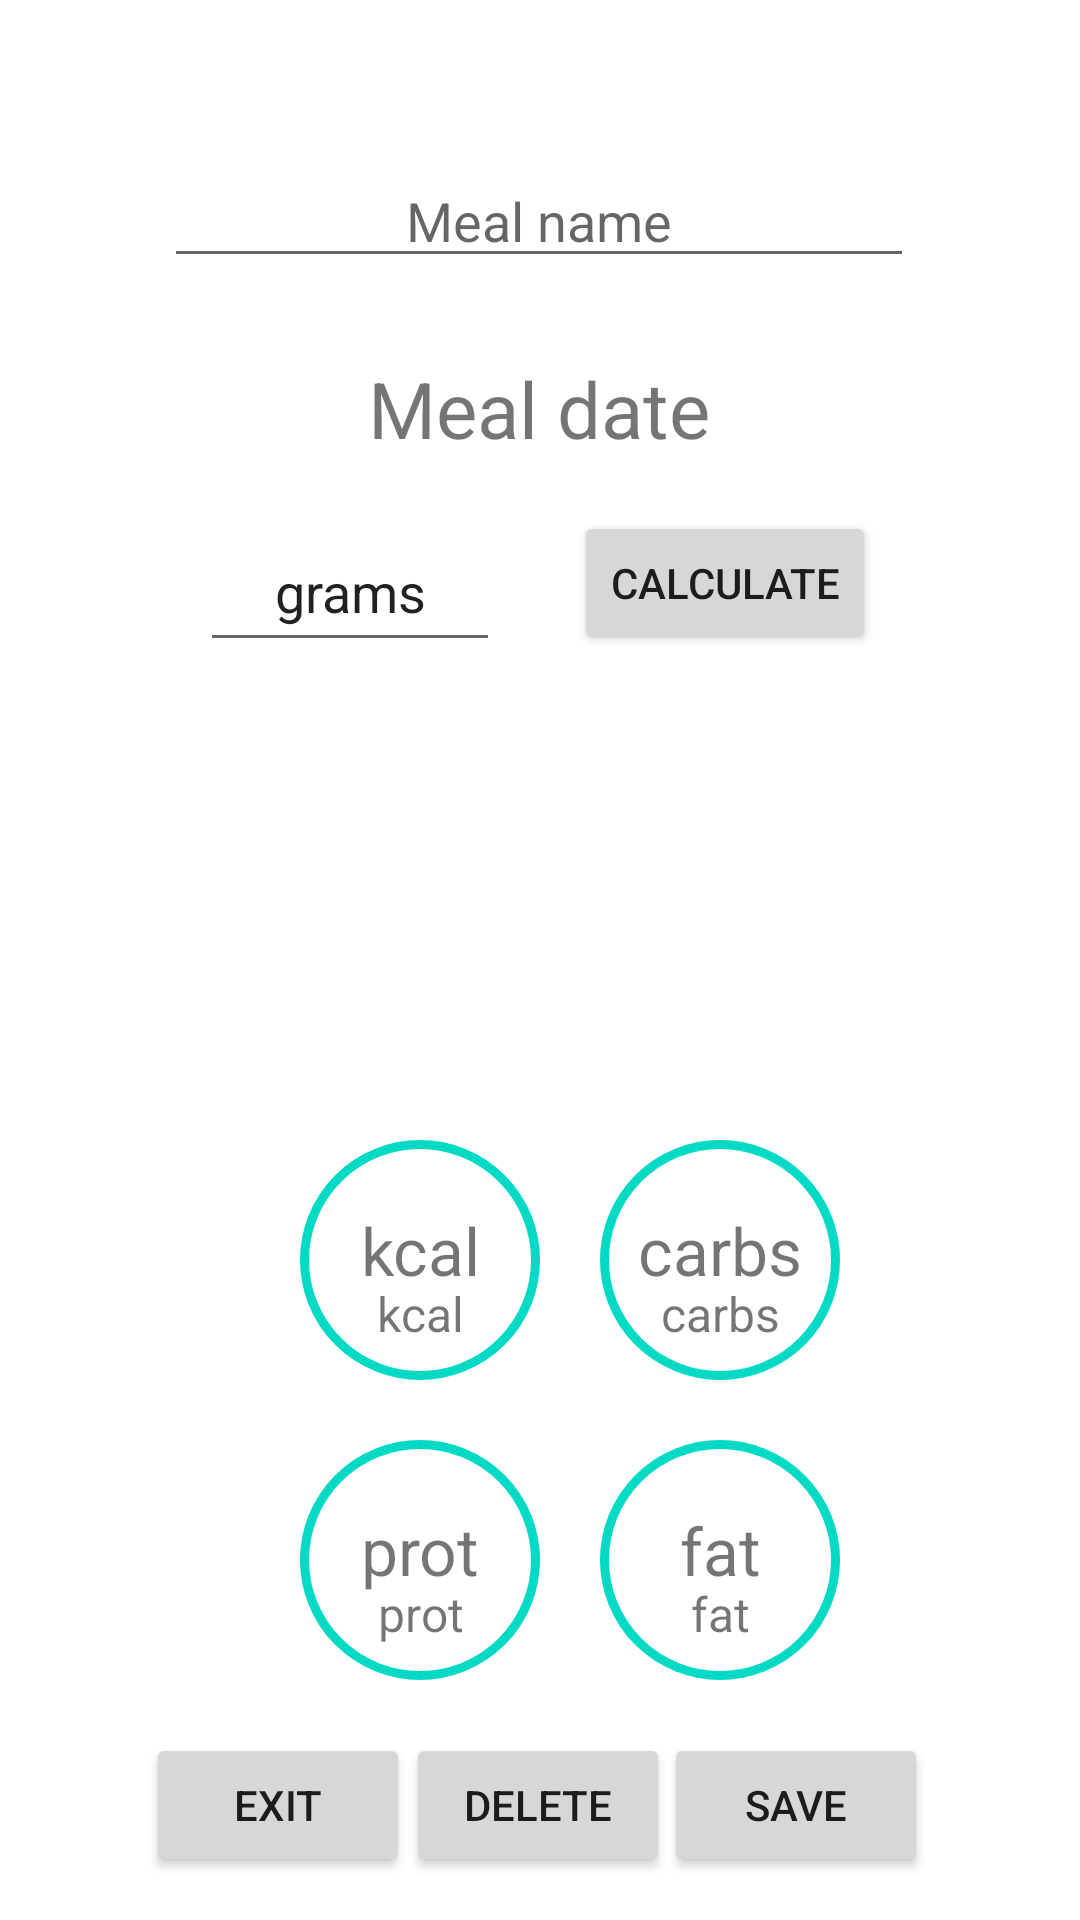

Reconstruct the res/layout file that produces this screen, plus the resources it refers to.
<!-- AndroidManifest.xml: application theme Theme.ScheduleApp -->
<!-- res/layout/fragment_event_info.xml -->
<?xml version="1.0" encoding="utf-8"?>
<androidx.constraintlayout.widget.ConstraintLayout xmlns:android="http://schemas.android.com/apk/res/android"
    xmlns:app="http://schemas.android.com/apk/res-auto"
    xmlns:tools="http://schemas.android.com/tools"
    android:layout_width="match_parent"
    android:layout_height="match_parent"
    tools:context=".fragments.dayInfo.eventinfo.MealInfo">


    <EditText
        android:id="@+id/meal_grams_ET"
        android:layout_width="100sp"
        android:layout_height="50sp"
        android:inputType="phone"
        android:text="grams"
        android:textAlignment="center"
        app:layout_constraintBottom_toBottomOf="parent"
        app:layout_constraintEnd_toEndOf="parent"
        app:layout_constraintHorizontal_bias="0.257"
        app:layout_constraintStart_toStartOf="parent"
        app:layout_constraintTop_toTopOf="parent"
        app:layout_constraintVertical_bias="0.289" />

    <TextView
        android:id="@+id/meal_kcal"
        android:layout_width="80sp"
        android:layout_height="35sp"
        android:layout_marginStart="100sp"
        android:layout_marginTop="402sp"
        android:text="kcal"
        android:textAlignment="center"
        android:textSize="22sp"
        app:layout_constraintBottom_toBottomOf="parent"
        app:layout_constraintEnd_toEndOf="parent"
        app:layout_constraintHorizontal_bias="0.0"
        app:layout_constraintStart_toStartOf="parent"
        app:layout_constraintTop_toTopOf="parent"
        app:layout_constraintVertical_bias="0.0" />

    <TextView
        android:id="@+id/meal_carbs"
        android:layout_width="80sp"
        android:layout_height="35sp"
        android:layout_marginStart="200sp"
        android:layout_marginTop="402sp"
        android:text="carbs"
        android:textAlignment="center"
        android:textSize="22sp"
        app:layout_constraintBottom_toBottomOf="parent"
        app:layout_constraintEnd_toEndOf="parent"
        app:layout_constraintHorizontal_bias="0.0"
        app:layout_constraintStart_toStartOf="parent"
        app:layout_constraintTop_toTopOf="parent"
        app:layout_constraintVertical_bias="0.0" />

    <TextView
        android:id="@+id/meal_proteins"
        android:layout_width="80sp"
        android:layout_height="35sp"
        android:layout_marginStart="100sp"
        android:layout_marginTop="502sp"
        android:text="prot"
        android:textAlignment="center"
        android:textSize="22sp"
        app:layout_constraintBottom_toBottomOf="parent"
        app:layout_constraintEnd_toEndOf="parent"
        app:layout_constraintHorizontal_bias="0.0"
        app:layout_constraintStart_toStartOf="parent"
        app:layout_constraintTop_toTopOf="parent"
        app:layout_constraintVertical_bias="0.0" />

    <TextView
        android:id="@+id/meal_fat"
        android:layout_width="80sp"
        android:layout_height="35sp"
        android:layout_marginStart="200sp"
        android:layout_marginTop="502sp"
        android:text="fat"
        android:textAlignment="center"
        android:textSize="22sp"
        app:layout_constraintBottom_toBottomOf="parent"
        app:layout_constraintEnd_toEndOf="parent"
        app:layout_constraintHorizontal_bias="0.0"
        app:layout_constraintStart_toStartOf="parent"
        app:layout_constraintTop_toTopOf="parent"
        app:layout_constraintVertical_bias="0.0" />

    <TextView
        android:layout_width="80sp"
        android:layout_height="25sp"
        android:layout_marginStart="200sp"
        android:layout_marginTop="527sp"
        android:text="fat"
        android:textAlignment="center"
        android:textSize="16sp"
        app:layout_constraintBottom_toBottomOf="parent"
        app:layout_constraintEnd_toEndOf="parent"
        app:layout_constraintHorizontal_bias="0.0"
        app:layout_constraintStart_toStartOf="parent"
        app:layout_constraintTop_toTopOf="parent"
        app:layout_constraintVertical_bias="0.0" />

    <TextView
        android:layout_width="80sp"
        android:layout_height="25sp"
        android:layout_marginStart="100sp"
        android:layout_marginTop="527sp"
        android:text="prot"
        android:textAlignment="center"
        android:textSize="16sp"
        app:layout_constraintBottom_toBottomOf="parent"
        app:layout_constraintEnd_toEndOf="parent"
        app:layout_constraintHorizontal_bias="0.0"
        app:layout_constraintStart_toStartOf="parent"
        app:layout_constraintTop_toTopOf="parent"
        app:layout_constraintVertical_bias="0.0" />

    <TextView
        android:layout_width="80sp"
        android:layout_height="25sp"
        android:layout_marginStart="200sp"
        android:layout_marginTop="427sp"
        android:text="carbs"
        android:textAlignment="center"
        android:textSize="16sp"
        app:layout_constraintBottom_toBottomOf="parent"
        app:layout_constraintEnd_toEndOf="parent"
        app:layout_constraintHorizontal_bias="0.0"
        app:layout_constraintStart_toStartOf="parent"
        app:layout_constraintTop_toTopOf="parent"
        app:layout_constraintVertical_bias="0.0" />

    <TextView
        android:layout_width="80sp"
        android:layout_height="25sp"
        android:layout_marginStart="100sp"
        android:layout_marginTop="427sp"
        android:text="kcal"
        android:textAlignment="center"
        android:textSize="16sp"
        app:layout_constraintBottom_toBottomOf="parent"
        app:layout_constraintEnd_toEndOf="parent"
        app:layout_constraintHorizontal_bias="0.0"
        app:layout_constraintStart_toStartOf="parent"
        app:layout_constraintTop_toTopOf="parent"
        app:layout_constraintVertical_bias="0.0" />

    <androidx.appcompat.widget.AppCompatButton
        android:id="@+id/btn_calculate_kcal"
        android:layout_width="wrap_content"
        android:layout_height="wrap_content"
        android:text="calculate"
        app:layout_constraintBottom_toBottomOf="parent"
        app:layout_constraintEnd_toEndOf="parent"
        app:layout_constraintHorizontal_bias="0.738"
        app:layout_constraintStart_toStartOf="parent"
        app:layout_constraintTop_toTopOf="parent"
        app:layout_constraintVertical_bias="0.288" />

    <TextView
        android:id="@+id/meal_date"
        android:layout_width="250sp"
        android:layout_height="wrap_content"
        android:inputType="textNoSuggestions"
        android:text="Meal date"
        android:textAlignment="center"
        android:textSize="26sp"
        app:layout_constraintBottom_toBottomOf="parent"
        app:layout_constraintEnd_toEndOf="parent"
        app:layout_constraintHorizontal_bias="0.496"
        app:layout_constraintStart_toStartOf="parent"
        app:layout_constraintTop_toTopOf="parent"
        app:layout_constraintVertical_bias="0.196" />

    <EditText
        android:id="@+id/meal_name"
        android:layout_width="250sp"
        android:layout_height="wrap_content"
        android:hint="Meal name"
        android:inputType="textNoSuggestions"
        android:text=""
        android:textAlignment="center"
        app:layout_constraintBottom_toBottomOf="parent"
        app:layout_constraintEnd_toEndOf="parent"
        app:layout_constraintHorizontal_bias="0.496"
        app:layout_constraintStart_toStartOf="parent"
        app:layout_constraintTop_toTopOf="parent"
        app:layout_constraintVertical_bias="0.086" />


    <androidx.appcompat.widget.AppCompatButton
        android:id="@+id/btn_exit"
        android:layout_width="wrap_content"
        android:layout_height="wrap_content"
        android:text="exit"
        app:layout_constraintBottom_toBottomOf="parent"
        app:layout_constraintEnd_toEndOf="parent"
        app:layout_constraintHorizontal_bias="0.179"
        app:layout_constraintStart_toStartOf="parent"
        app:layout_constraintTop_toTopOf="parent"
        app:layout_constraintVertical_bias="0.976" />

    <androidx.appcompat.widget.AppCompatButton
        android:id="@+id/btn_delete"
        android:layout_width="wrap_content"
        android:layout_height="wrap_content"
        android:text="Delete"
        app:layout_constraintBottom_toBottomOf="parent"
        app:layout_constraintEnd_toEndOf="parent"
        app:layout_constraintHorizontal_bias="0.498"
        app:layout_constraintStart_toStartOf="parent"
        app:layout_constraintTop_toTopOf="parent"
        app:layout_constraintVertical_bias="0.976" />

    <androidx.appcompat.widget.AppCompatButton
        android:id="@+id/btn_save"
        android:layout_width="wrap_content"
        android:layout_height="wrap_content"
        android:text="Save"
        app:layout_constraintBottom_toBottomOf="parent"
        app:layout_constraintEnd_toEndOf="parent"
        app:layout_constraintHorizontal_bias="0.814"
        app:layout_constraintStart_toStartOf="parent"
        app:layout_constraintTop_toTopOf="parent"
        app:layout_constraintVertical_bias="0.976" />

    <ImageView
        android:id="@+id/imageViewS"
        android:layout_width="80sp"
        android:layout_height="80sp"
        android:layout_marginStart="100sp"
        android:layout_marginTop="380sp"
        android:src="@drawable/circle"
        app:layout_constraintBottom_toBottomOf="parent"
        app:layout_constraintEnd_toEndOf="parent"
        app:layout_constraintHorizontal_bias="0.0"
        app:layout_constraintStart_toStartOf="parent"
        app:layout_constraintTop_toTopOf="parent"
        app:layout_constraintVertical_bias="0.0" />

    <ImageView
        android:id="@+id/imageViewSX"
        android:layout_width="80sp"
        android:layout_height="80sp"
        android:layout_marginStart="200sp"
        android:layout_marginTop="380sp"
        android:src="@drawable/circle"
        app:layout_constraintBottom_toBottomOf="parent"
        app:layout_constraintEnd_toEndOf="parent"
        app:layout_constraintHorizontal_bias="0.0"
        app:layout_constraintStart_toStartOf="parent"
        app:layout_constraintTop_toTopOf="parent"
        app:layout_constraintVertical_bias="0.0" />

    <ImageView
        android:id="@+id/imageViewS1"
        android:layout_width="80sp"
        android:layout_height="80sp"
        android:layout_marginStart="100sp"
        android:layout_marginTop="480sp"
        android:src="@drawable/circle"
        app:layout_constraintBottom_toBottomOf="parent"
        app:layout_constraintEnd_toEndOf="parent"
        app:layout_constraintHorizontal_bias="0.0"
        app:layout_constraintStart_toStartOf="parent"
        app:layout_constraintTop_toTopOf="parent"
        app:layout_constraintVertical_bias="0.0" />

    <ImageView
        android:id="@+id/imageViewSX2"
        android:layout_width="80sp"
        android:layout_height="80sp"
        android:layout_marginStart="200sp"
        android:layout_marginTop="480sp"
        android:src="@drawable/circle"
        app:layout_constraintBottom_toBottomOf="parent"
        app:layout_constraintEnd_toEndOf="parent"
        app:layout_constraintHorizontal_bias="0.0"
        app:layout_constraintStart_toStartOf="parent"
        app:layout_constraintTop_toTopOf="parent"
        app:layout_constraintVertical_bias="0.0" />

</androidx.constraintlayout.widget.ConstraintLayout>
<!-- resources referenced by this layout -->
<resources>
  <!-- drawable circle (drawable) -->
  <shape xmlns:android="http://schemas.android.com/apk/res/android"
      android:innerRadius="0dp"
      android:shape="ring"
      android:thicknessRatio="2.0"
      android:useLevel="false" >
      <solid android:color="@android:color/transparent" />
  
      <stroke
          android:width="3dp"
          android:color="@color/teal_200" />
  </shape>
  <style name="Theme.ScheduleApp" parent="Theme.MaterialComponents.DayNight.NoActionBar">
          
          <item name="colorPrimary">@color/black</item>
          <item name="colorPrimaryVariant">#1B9ABA</item>
          <item name="colorOnPrimary">@color/white</item>
          
          <item name="colorSecondary">@color/teal_200</item>
          <item name="colorSecondaryVariant">@color/teal_700</item>
          <item name="colorOnSecondary">@color/black</item>
          
          <item name="android:statusBarColor" tools:targetApi="l">?attr/colorPrimaryVariant</item>
          
      </style>
  <!-- not gathered from this repository: default colours our renderer supplied (Android Studio template values) -->
  <color name="teal_200">#FF03DAC5</color>
  <color name="teal_700">#FF018786</color>
  <color name="black">#FF000000</color>
  <color name="white">#FFFFFFFF</color>
</resources>
